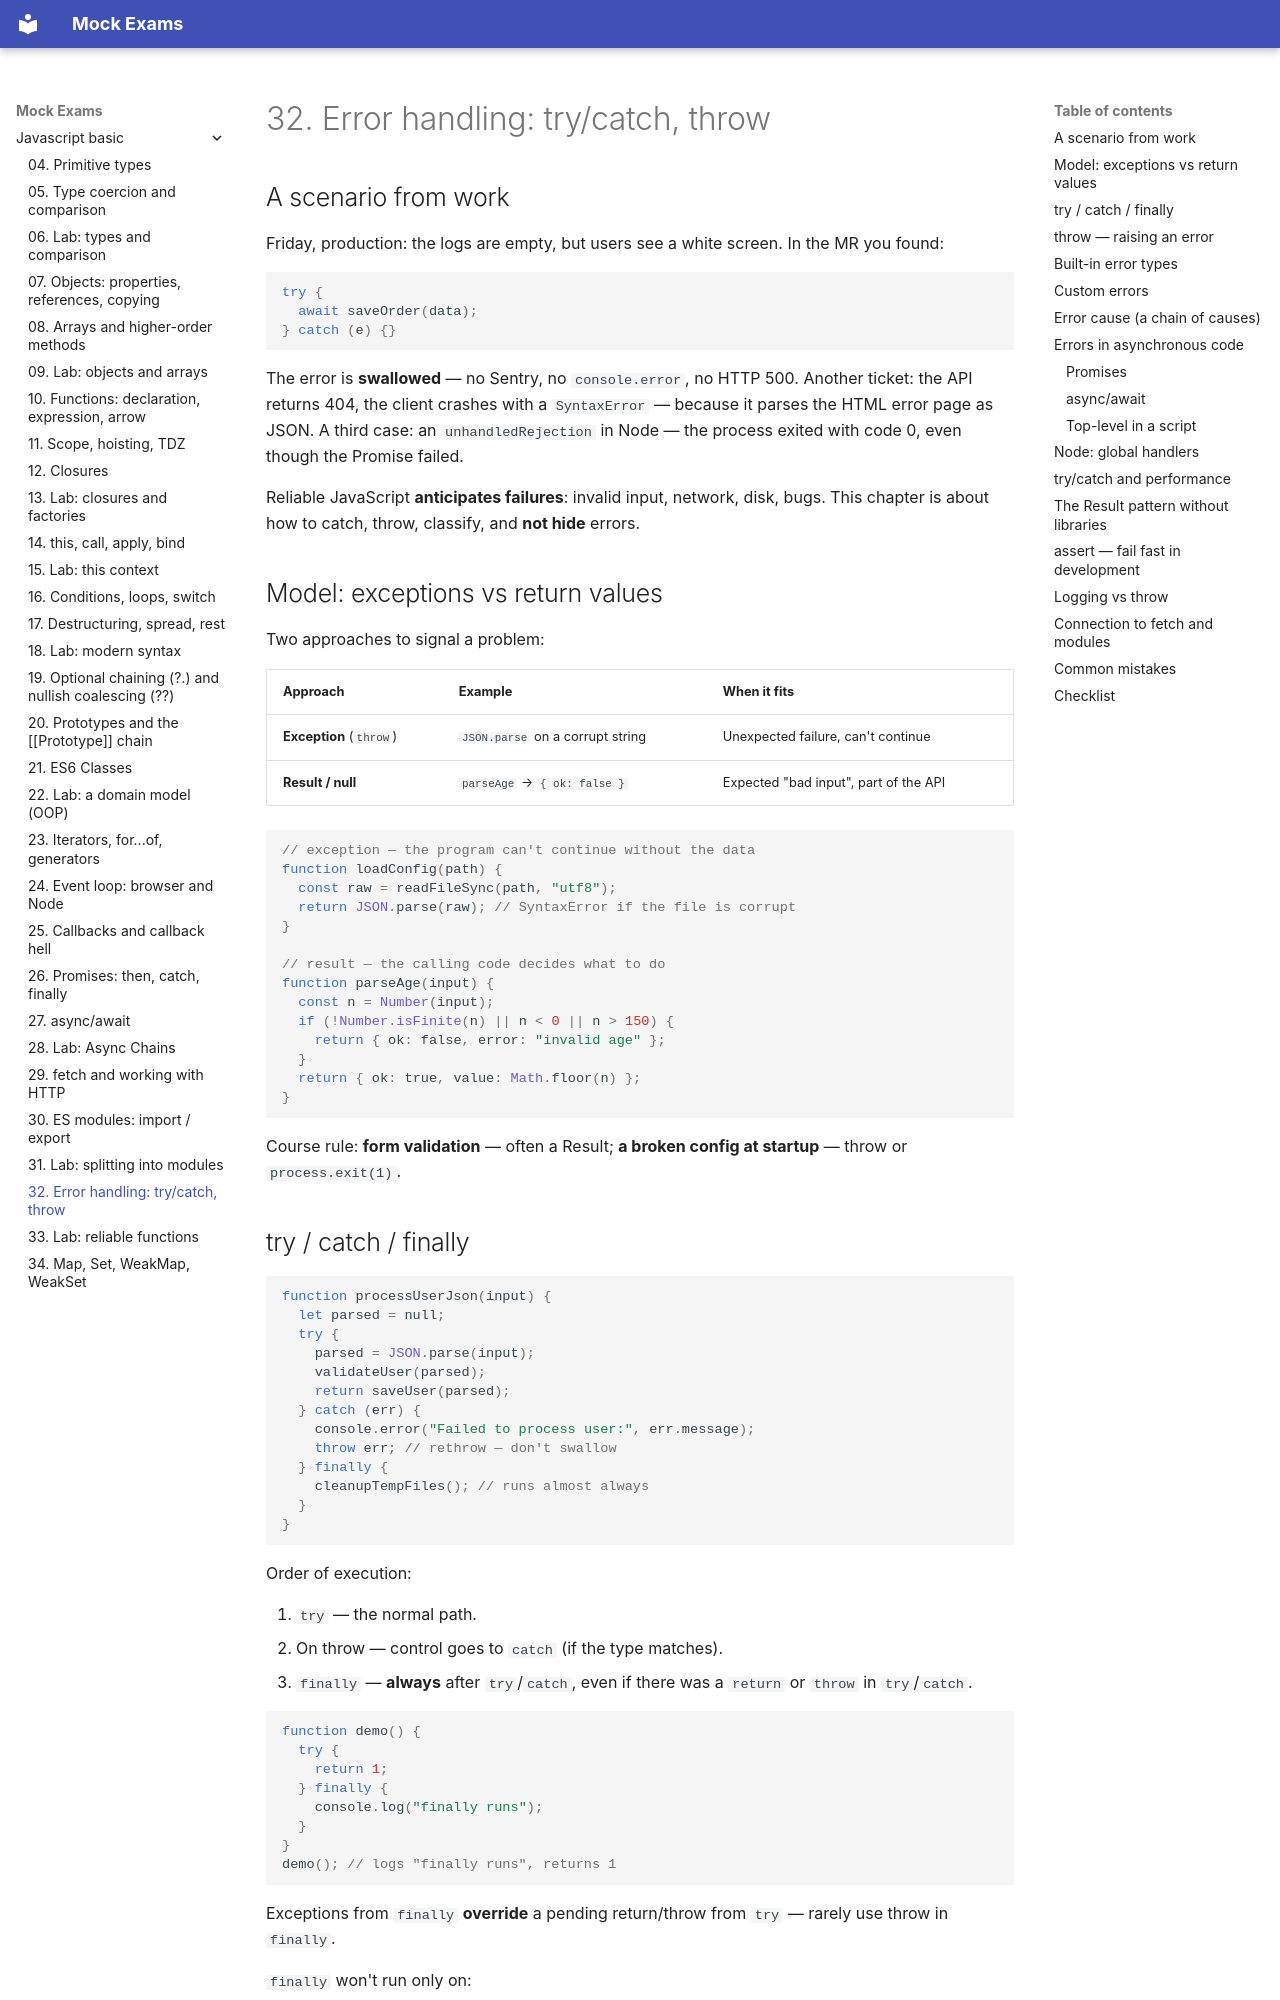

repository: FedorArbuzov/mock-exams · page: javascript-basic/32-error-handling/index.html · generator: mkdocs

# 32. Error handling: try/catch, throw

## A scenario from work

Friday, production: the logs are empty, but users see a white screen. In the MR you found:

```javascript
try {
  await saveOrder(data);
} catch (e) {}
```

The error is **swallowed** — no Sentry, no `console.error`, no HTTP 500. Another ticket: the API returns 404, the client crashes with a `SyntaxError` — because it parses the HTML error page as JSON. A third case: an `unhandledRejection` in Node — the process exited with code 0, even though the Promise failed.

Reliable JavaScript **anticipates failures**: invalid input, network, disk, bugs. This chapter is about how to catch, throw, classify, and **not hide** errors.

## Model: exceptions vs return values

Two approaches to signal a problem:

| Approach | Example | When it fits |
|--------|--------|---------------|
| **Exception** (`throw`) | `JSON.parse` on a corrupt string | Unexpected failure, can't continue |
| **Result / null** | `parseAge` → `{ ok: false }` | Expected "bad input", part of the API |

```javascript
// exception — the program can't continue without the data
function loadConfig(path) {
  const raw = readFileSync(path, "utf8");
  return JSON.parse(raw); // SyntaxError if the file is corrupt
}

// result — the calling code decides what to do
function parseAge(input) {
  const n = Number(input);
  if (!Number.isFinite(n) || n < 0 || n > 150) {
    return { ok: false, error: "invalid age" };
  }
  return { ok: true, value: Math.floor(n) };
}
```

Course rule: **form validation** — often a Result; **a broken config at startup** — throw or `process.exit(1)`.
